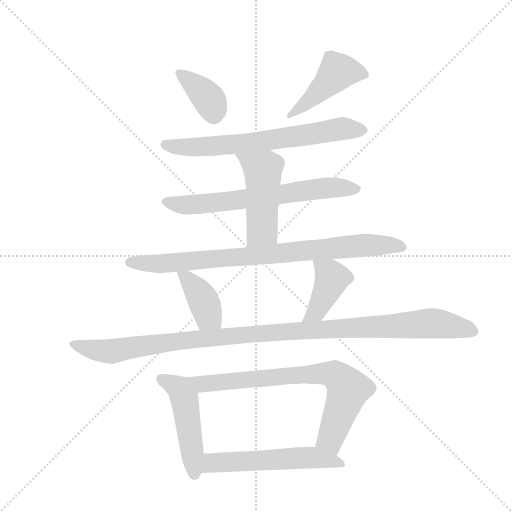
t = 0.00 s
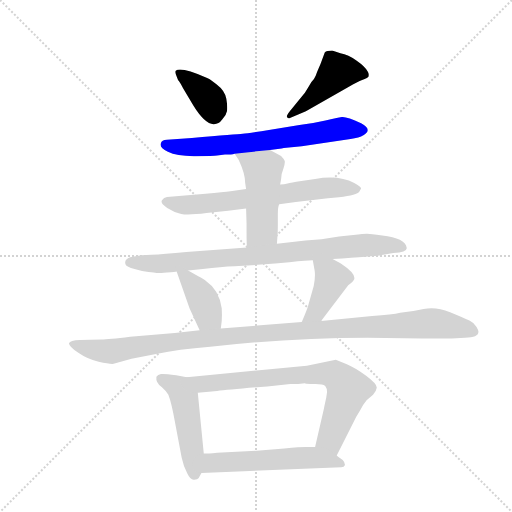
t = 1.88 s
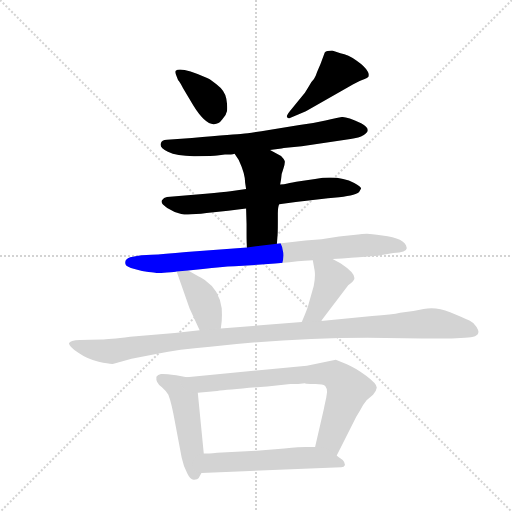
t = 3.76 s
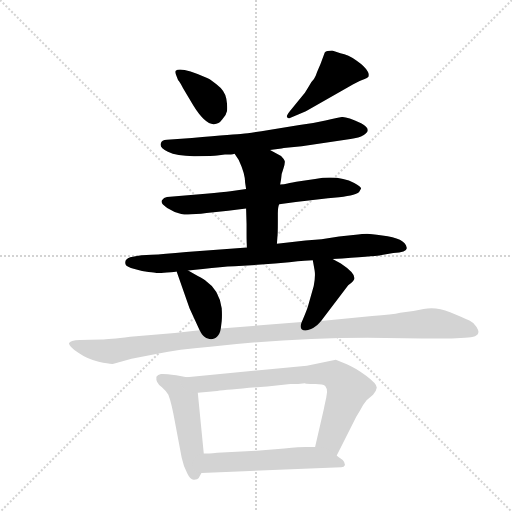
t = 5.64 s
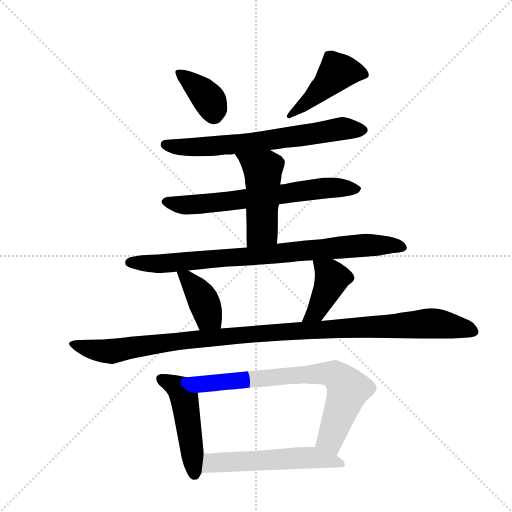
t = 7.52 s
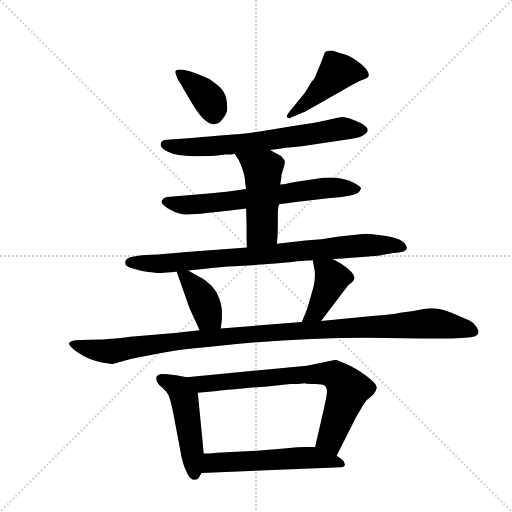
t = 9.40 s

The animated SVG that drew these frames (rendered in a browser with its animation timeline set to each time). Animation: 12 CSS @keyframes rules; one cycle of 9.40 s.

<svg version="1.1" viewBox="0 0 1024 1024" xmlns="http://www.w3.org/2000/svg">
  <g stroke="lightgray" stroke-dasharray="1,1" stroke-width="1" transform="scale(4, 4)">
    <line x1="0" y1="0" x2="256" y2="256"></line>
    <line x1="256" y1="0" x2="0" y2="256"></line>
    <line x1="128" y1="0" x2="128" y2="256"></line>
    <line x1="0" y1="128" x2="256" y2="128"></line>
  </g>
  <g transform="scale(0.92, -0.92) translate(60, -900)">
    <style type="text/css">
      
        @keyframes keyframes0 {
          from {
            stroke: blue;
            stroke-dashoffset: 380;
            stroke-width: 128;
          }
          55% {
            animation-timing-function: step-end;
            stroke: blue;
            stroke-dashoffset: 0;
            stroke-width: 128;
          }
          to {
            stroke: black;
            stroke-width: 1024;
          }
        }
        #make-me-a-hanzi-animation-0 {
          animation: keyframes0 0.5592447916666666s both;
          animation-delay: 0s;
          animation-timing-function: linear;
        }
      
        @keyframes keyframes1 {
          from {
            stroke: blue;
            stroke-dashoffset: 455;
            stroke-width: 128;
          }
          60% {
            animation-timing-function: step-end;
            stroke: blue;
            stroke-dashoffset: 0;
            stroke-width: 128;
          }
          to {
            stroke: black;
            stroke-width: 1024;
          }
        }
        #make-me-a-hanzi-animation-1 {
          animation: keyframes1 0.6202799479166666s both;
          animation-delay: 0.5592447916666666s;
          animation-timing-function: linear;
        }
      
        @keyframes keyframes2 {
          from {
            stroke: blue;
            stroke-dashoffset: 687;
            stroke-width: 128;
          }
          69% {
            animation-timing-function: step-end;
            stroke: blue;
            stroke-dashoffset: 0;
            stroke-width: 128;
          }
          to {
            stroke: black;
            stroke-width: 1024;
          }
        }
        #make-me-a-hanzi-animation-2 {
          animation: keyframes2 0.80908203125s both;
          animation-delay: 1.1795247395833333s;
          animation-timing-function: linear;
        }
      
        @keyframes keyframes3 {
          from {
            stroke: blue;
            stroke-dashoffset: 676;
            stroke-width: 128;
          }
          69% {
            animation-timing-function: step-end;
            stroke: blue;
            stroke-dashoffset: 0;
            stroke-width: 128;
          }
          to {
            stroke: black;
            stroke-width: 1024;
          }
        }
        #make-me-a-hanzi-animation-3 {
          animation: keyframes3 0.8001302083333334s both;
          animation-delay: 1.9886067708333333s;
          animation-timing-function: linear;
        }
      
        @keyframes keyframes4 {
          from {
            stroke: blue;
            stroke-dashoffset: 491;
            stroke-width: 128;
          }
          62% {
            animation-timing-function: step-end;
            stroke: blue;
            stroke-dashoffset: 0;
            stroke-width: 128;
          }
          to {
            stroke: black;
            stroke-width: 1024;
          }
        }
        #make-me-a-hanzi-animation-4 {
          animation: keyframes4 0.6495768229166666s both;
          animation-delay: 2.7887369791666665s;
          animation-timing-function: linear;
        }
      
        @keyframes keyframes5 {
          from {
            stroke: blue;
            stroke-dashoffset: 850;
            stroke-width: 128;
          }
          73% {
            animation-timing-function: step-end;
            stroke: blue;
            stroke-dashoffset: 0;
            stroke-width: 128;
          }
          to {
            stroke: black;
            stroke-width: 1024;
          }
        }
        #make-me-a-hanzi-animation-5 {
          animation: keyframes5 0.9417317708333334s both;
          animation-delay: 3.438313802083333s;
          animation-timing-function: linear;
        }
      
        @keyframes keyframes6 {
          from {
            stroke: blue;
            stroke-dashoffset: 398;
            stroke-width: 128;
          }
          56% {
            animation-timing-function: step-end;
            stroke: blue;
            stroke-dashoffset: 0;
            stroke-width: 128;
          }
          to {
            stroke: black;
            stroke-width: 1024;
          }
        }
        #make-me-a-hanzi-animation-6 {
          animation: keyframes6 0.5738932291666666s both;
          animation-delay: 4.380045572916666s;
          animation-timing-function: linear;
        }
      
        @keyframes keyframes7 {
          from {
            stroke: blue;
            stroke-dashoffset: 413;
            stroke-width: 128;
          }
          57% {
            animation-timing-function: step-end;
            stroke: blue;
            stroke-dashoffset: 0;
            stroke-width: 128;
          }
          to {
            stroke: black;
            stroke-width: 1024;
          }
        }
        #make-me-a-hanzi-animation-7 {
          animation: keyframes7 0.5861002604166666s both;
          animation-delay: 4.953938802083333s;
          animation-timing-function: linear;
        }
      
        @keyframes keyframes8 {
          from {
            stroke: blue;
            stroke-dashoffset: 1135;
            stroke-width: 128;
          }
          79% {
            animation-timing-function: step-end;
            stroke: blue;
            stroke-dashoffset: 0;
            stroke-width: 128;
          }
          to {
            stroke: black;
            stroke-width: 1024;
          }
        }
        #make-me-a-hanzi-animation-8 {
          animation: keyframes8 1.1736653645833333s both;
          animation-delay: 5.5400390625s;
          animation-timing-function: linear;
        }
      
        @keyframes keyframes9 {
          from {
            stroke: blue;
            stroke-dashoffset: 490;
            stroke-width: 128;
          }
          61% {
            animation-timing-function: step-end;
            stroke: blue;
            stroke-dashoffset: 0;
            stroke-width: 128;
          }
          to {
            stroke: black;
            stroke-width: 1024;
          }
        }
        #make-me-a-hanzi-animation-9 {
          animation: keyframes9 0.6487630208333334s both;
          animation-delay: 6.713704427083333s;
          animation-timing-function: linear;
        }
      
        @keyframes keyframes10 {
          from {
            stroke: blue;
            stroke-dashoffset: 758;
            stroke-width: 128;
          }
          71% {
            animation-timing-function: step-end;
            stroke: blue;
            stroke-dashoffset: 0;
            stroke-width: 128;
          }
          to {
            stroke: black;
            stroke-width: 1024;
          }
        }
        #make-me-a-hanzi-animation-10 {
          animation: keyframes10 0.8668619791666666s both;
          animation-delay: 7.362467447916666s;
          animation-timing-function: linear;
        }
      
        @keyframes keyframes11 {
          from {
            stroke: blue;
            stroke-dashoffset: 561;
            stroke-width: 128;
          }
          65% {
            animation-timing-function: step-end;
            stroke: blue;
            stroke-dashoffset: 0;
            stroke-width: 128;
          }
          to {
            stroke: black;
            stroke-width: 1024;
          }
        }
        #make-me-a-hanzi-animation-11 {
          animation: keyframes11 0.70654296875s both;
          animation-delay: 8.229329427083332s;
          animation-timing-function: linear;
        }
      
    </style>
    
      <path d="M 322 746 Q 320 744 322 739 L 327 726 Q 331 722 338 708 L 360 671 Q 386 629 405 630 Q 416 630 423 640 Q 432 649 433.5 658.5 Q 435 668 432 685.5 Q 429 703 410.5 717 Q 392 731 389 731 Q 332 756 322 746 Z" fill="lightgray"></path>
    
      <path d="M 617 722 Q 604 700 601 696 L 570 658 Q 562 648 564 645 Q 567 642 569 643 L 578 647 L 605 658 L 708 717 Q 724 725 731.5 727.5 Q 739 730 741 733 Q 743 740 739 745 Q 734 755 715.5 768 Q 697 781 680 784 L 662 790 Q 650 790 646 786 L 638 764 Q 637 761 633 752 Q 629 743 626.5 736 Q 624 729 617 722 Z" fill="lightgray"></path>
    
      <path d="M 527 574 L 552 577 L 557 578 L 596 582 L 702 598 Q 721 600 730 606 Q 739 612 739 616 Q 741 623 725 632 Q 693 647 683 645.5 Q 673 644 647.5 638 Q 622 632 591 628 L 528 618 Q 480 610 467.5 609 Q 455 608 357 600 L 326 598 L 303 596 Q 291 595 290 589 Q 285 580 305 570 Q 325 560 365 560.5 Q 405 561 412 562 L 429 564 Q 444 564 450 566 L 527 574 Z" fill="lightgray"></path>
    
      <path d="M 547 456 L 583 461 L 653 469 L 677 471 Q 717 476 721 483 L 725 490 Q 725 494 710 502 Q 677 520 625 511 L 584 505 Q 566 502 562.5 500.5 Q 559 499 549 499 L 475 489 L 441 484 Q 427 482 387 479 L 303 472 Q 296 471 292 464.5 Q 288 458 303.5 448 Q 319 438 334 435 Q 349 432 389 437 L 436 442 L 475 447 L 547 456 Z" fill="lightgray"></path>
    
      <path d="M 542 370 L 543 384 Q 544 392 544 416 L 544 436 Q 544 450 547 456 L 549 499 L 551 510 Q 551 521 556 533 Q 560 545 559 550 Q 557 555 551 561 L 527 574 C 501 588 434 591 450 566 L 459 552 Q 473 522 473 502 L 475 489 L 475 447 L 476 413 L 476 392 Q 476 370 477 362 C 479 332 540 340 542 370 Z" fill="lightgray"></path>
    
      <path d="M 663 337 L 684 338 Q 766 344 767 345 L 795 350 Q 827 352 824 362 Q 821 382 771 388 Q 745 392 738 392 Q 731 392 708 389 L 677 386 L 639 380 L 604 377 L 542 370 L 477 362 L 345 352 Q 295 347 269 346 L 248 345 Q 239 344 223 341 Q 209 336 213 325 Q 215 320 232.5 315 Q 250 310 263 308.5 Q 276 307 280 306.5 Q 284 306 303 307.5 Q 322 309 324 310 L 349 312 L 381 315 Q 421 320 450 321 L 538 327 L 569 330 Q 609 334 620 334 L 663 337 Z" fill="lightgray"></path>
    
      <path d="M 324 310 L 352 230 L 374 182 C 386 155 416 156 420 186 L 422 202 Q 423 214 422 230 Q 416 270 389 288 Q 384 293 370 300 L 349 312 C 323 327 317 330 324 310 Z" fill="lightgray"></path>
    
      <path d="M 638 202 L 697 280 Q 708 288 710 293 Q 714 305 681 327 L 663 337 C 637 352 615 364 620 334 L 624 312 Q 626 299 622 278 L 610 236 Q 608 228 596 200 C 584 172 620 178 638 202 Z" fill="lightgray"></path>
    
      <path d="M 374 182 L 320 176 L 223 168 Q 175 162 161 162 L 114 161 Q 92 160 90 154 Q 89 148 109.5 133.5 Q 130 119 154.5 113.5 Q 179 108 187 109 L 226 120 L 282 131 Q 326 140 397 146 Q 571 166 739 166 L 857 164 L 922 164 L 951 166 Q 980 166 980 178 Q 981 180 976 189 Q 971 198 960.5 203 Q 950 208 918.5 221 Q 887 234 861 228 Q 835 222 810 220 Q 793 216 749 213 L 638 202 L 596 200 L 420 186 L 374 182 Z" fill="lightgray"></path>
    
      <path d="M 346 80 L 323 84 Q 297 88 290 87 Q 283 86 280 81 Q 278 68 292 58 Q 302 49 306 42 Q 313 24 320 -16 L 335 -95 Q 339 -114 347 -129 Q 354 -144 362 -143 Q 370 -142 372 -139 Q 375 -133 378 -128 L 383 -86 L 370 46 C 367 76 367 76 346 80 Z" fill="lightgray"></path>
    
      <path d="M 672 -90 L 706 -23 Q 715 -4 723 8 Q 730 22 737 30 L 751 42 Q 758 49 759 57 Q 760 65 736 83 Q 711 101 694 108 L 670 118 L 607 105 L 346 80 C 316 77 340 43 370 46 L 412 50 Q 437 53 521 60 L 571 65 Q 589 65 603 67 L 605 66 Q 606 66 607 66 L 615 65 L 626 65 Q 642 65 647 61 Q 651 56 651 48 L 649 34 Q 648 30 644 11 L 625 -72 C 618 -101 658 -117 672 -90 Z" fill="lightgray"></path>
    
      <path d="M 378 -128 L 682 -116 Q 688 -116 690 -111 Q 690 -105 685 -100 Q 673 -91 672 -90 C 649 -72 649 -72 625 -72 L 605 -72 Q 593 -72 558 -75 L 498 -80 L 412 -84 Q 392 -86 383 -86 C 353 -87 348 -129 378 -128 Z" fill="lightgray"></path>
    
    
      <clipPath id="make-me-a-hanzi-clip-0">
        <path d="M 322 746 Q 320 744 322 739 L 327 726 Q 331 722 338 708 L 360 671 Q 386 629 405 630 Q 416 630 423 640 Q 432 649 433.5 658.5 Q 435 668 432 685.5 Q 429 703 410.5 717 Q 392 731 389 731 Q 332 756 322 746 Z"></path>
      </clipPath>
      <path clip-path="url(#make-me-a-hanzi-clip-0)" d="M 327 743 L 392 686 L 405 651" fill="none" id="make-me-a-hanzi-animation-0" stroke-dasharray="252 504" stroke-linecap="round"></path>
    
      <clipPath id="make-me-a-hanzi-clip-1">
        <path d="M 617 722 Q 604 700 601 696 L 570 658 Q 562 648 564 645 Q 567 642 569 643 L 578 647 L 605 658 L 708 717 Q 724 725 731.5 727.5 Q 739 730 741 733 Q 743 740 739 745 Q 734 755 715.5 768 Q 697 781 680 784 L 662 790 Q 650 790 646 786 L 638 764 Q 637 761 633 752 Q 629 743 626.5 736 Q 624 729 617 722 Z"></path>
      </clipPath>
      <path clip-path="url(#make-me-a-hanzi-clip-1)" d="M 732 738 L 672 743 L 616 684 L 569 651" fill="none" id="make-me-a-hanzi-animation-1" stroke-dasharray="327 654" stroke-linecap="round"></path>
    
      <clipPath id="make-me-a-hanzi-clip-2">
        <path d="M 527 574 L 552 577 L 557 578 L 596 582 L 702 598 Q 721 600 730 606 Q 739 612 739 616 Q 741 623 725 632 Q 693 647 683 645.5 Q 673 644 647.5 638 Q 622 632 591 628 L 528 618 Q 480 610 467.5 609 Q 455 608 357 600 L 326 598 L 303 596 Q 291 595 290 589 Q 285 580 305 570 Q 325 560 365 560.5 Q 405 561 412 562 L 429 564 Q 444 564 450 566 L 527 574 Z"></path>
      </clipPath>
      <path clip-path="url(#make-me-a-hanzi-clip-2)" d="M 300 586 L 376 580 L 471 588 L 683 620 L 728 617" fill="none" id="make-me-a-hanzi-animation-2" stroke-dasharray="559 1118" stroke-linecap="round"></path>
    
      <clipPath id="make-me-a-hanzi-clip-3">
        <path d="M 547 456 L 583 461 L 653 469 L 677 471 Q 717 476 721 483 L 725 490 Q 725 494 710 502 Q 677 520 625 511 L 584 505 Q 566 502 562.5 500.5 Q 559 499 549 499 L 475 489 L 441 484 Q 427 482 387 479 L 303 472 Q 296 471 292 464.5 Q 288 458 303.5 448 Q 319 438 334 435 Q 349 432 389 437 L 436 442 L 475 447 L 547 456 Z"></path>
      </clipPath>
      <path clip-path="url(#make-me-a-hanzi-clip-3)" d="M 302 462 L 334 455 L 378 456 L 636 491 L 719 489" fill="none" id="make-me-a-hanzi-animation-3" stroke-dasharray="548 1096" stroke-linecap="round"></path>
    
      <clipPath id="make-me-a-hanzi-clip-4">
        <path d="M 542 370 L 543 384 Q 544 392 544 416 L 544 436 Q 544 450 547 456 L 549 499 L 551 510 Q 551 521 556 533 Q 560 545 559 550 Q 557 555 551 561 L 527 574 C 501 588 434 591 450 566 L 459 552 Q 473 522 473 502 L 475 489 L 475 447 L 476 413 L 476 392 Q 476 370 477 362 C 479 332 540 340 542 370 Z"></path>
      </clipPath>
      <path clip-path="url(#make-me-a-hanzi-clip-4)" d="M 458 566 L 508 533 L 512 520 L 510 400 L 483 368" fill="none" id="make-me-a-hanzi-animation-4" stroke-dasharray="363 726" stroke-linecap="round"></path>
    
      <clipPath id="make-me-a-hanzi-clip-5">
        <path d="M 663 337 L 684 338 Q 766 344 767 345 L 795 350 Q 827 352 824 362 Q 821 382 771 388 Q 745 392 738 392 Q 731 392 708 389 L 677 386 L 639 380 L 604 377 L 542 370 L 477 362 L 345 352 Q 295 347 269 346 L 248 345 Q 239 344 223 341 Q 209 336 213 325 Q 215 320 232.5 315 Q 250 310 263 308.5 Q 276 307 280 306.5 Q 284 306 303 307.5 Q 322 309 324 310 L 349 312 L 381 315 Q 421 320 450 321 L 538 327 L 569 330 Q 609 334 620 334 L 663 337 Z"></path>
      </clipPath>
      <path clip-path="url(#make-me-a-hanzi-clip-5)" d="M 222 329 L 294 326 L 734 367 L 814 363" fill="none" id="make-me-a-hanzi-animation-5" stroke-dasharray="722 1444" stroke-linecap="round"></path>
    
      <clipPath id="make-me-a-hanzi-clip-6">
        <path d="M 324 310 L 352 230 L 374 182 C 386 155 416 156 420 186 L 422 202 Q 423 214 422 230 Q 416 270 389 288 Q 384 293 370 300 L 349 312 C 323 327 317 330 324 310 Z"></path>
      </clipPath>
      <path clip-path="url(#make-me-a-hanzi-clip-6)" d="M 331 305 L 374 260 L 392 213 L 412 191" fill="none" id="make-me-a-hanzi-animation-6" stroke-dasharray="270 540" stroke-linecap="round"></path>
    
      <clipPath id="make-me-a-hanzi-clip-7">
        <path d="M 638 202 L 697 280 Q 708 288 710 293 Q 714 305 681 327 L 663 337 C 637 352 615 364 620 334 L 624 312 Q 626 299 622 278 L 610 236 Q 608 228 596 200 C 584 172 620 178 638 202 Z"></path>
      </clipPath>
      <path clip-path="url(#make-me-a-hanzi-clip-7)" d="M 628 330 L 661 295 L 627 222 L 603 207" fill="none" id="make-me-a-hanzi-animation-7" stroke-dasharray="285 570" stroke-linecap="round"></path>
    
      <clipPath id="make-me-a-hanzi-clip-8">
        <path d="M 374 182 L 320 176 L 223 168 Q 175 162 161 162 L 114 161 Q 92 160 90 154 Q 89 148 109.5 133.5 Q 130 119 154.5 113.5 Q 179 108 187 109 L 226 120 L 282 131 Q 326 140 397 146 Q 571 166 739 166 L 857 164 L 922 164 L 951 166 Q 980 166 980 178 Q 981 180 976 189 Q 971 198 960.5 203 Q 950 208 918.5 221 Q 887 234 861 228 Q 835 222 810 220 Q 793 216 749 213 L 638 202 L 596 200 L 420 186 L 374 182 Z"></path>
      </clipPath>
      <path clip-path="url(#make-me-a-hanzi-clip-8)" d="M 96 152 L 134 141 L 184 136 L 315 157 L 473 173 L 872 197 L 968 180" fill="none" id="make-me-a-hanzi-animation-8" stroke-dasharray="1007 2014" stroke-linecap="round"></path>
    
      <clipPath id="make-me-a-hanzi-clip-9">
        <path d="M 346 80 L 323 84 Q 297 88 290 87 Q 283 86 280 81 Q 278 68 292 58 Q 302 49 306 42 Q 313 24 320 -16 L 335 -95 Q 339 -114 347 -129 Q 354 -144 362 -143 Q 370 -142 372 -139 Q 375 -133 378 -128 L 383 -86 L 370 46 C 367 76 367 76 346 80 Z"></path>
      </clipPath>
      <path clip-path="url(#make-me-a-hanzi-clip-9)" d="M 290 76 L 330 55 L 340 33 L 363 -130" fill="none" id="make-me-a-hanzi-animation-9" stroke-dasharray="362 724" stroke-linecap="round"></path>
    
      <clipPath id="make-me-a-hanzi-clip-10">
        <path d="M 672 -90 L 706 -23 Q 715 -4 723 8 Q 730 22 737 30 L 751 42 Q 758 49 759 57 Q 760 65 736 83 Q 711 101 694 108 L 670 118 L 607 105 L 346 80 C 316 77 340 43 370 46 L 412 50 Q 437 53 521 60 L 571 65 Q 589 65 603 67 L 605 66 Q 606 66 607 66 L 615 65 L 626 65 Q 642 65 647 61 Q 651 56 651 48 L 649 34 Q 648 30 644 11 L 625 -72 C 618 -101 658 -117 672 -90 Z"></path>
      </clipPath>
      <path clip-path="url(#make-me-a-hanzi-clip-10)" d="M 354 77 L 379 65 L 570 84 L 667 85 L 697 52 L 658 -54 L 669 -80" fill="none" id="make-me-a-hanzi-animation-10" stroke-dasharray="630 1260" stroke-linecap="round"></path>
    
      <clipPath id="make-me-a-hanzi-clip-11">
        <path d="M 378 -128 L 682 -116 Q 688 -116 690 -111 Q 690 -105 685 -100 Q 673 -91 672 -90 C 649 -72 649 -72 625 -72 L 605 -72 Q 593 -72 558 -75 L 498 -80 L 412 -84 Q 392 -86 383 -86 C 353 -87 348 -129 378 -128 Z"></path>
      </clipPath>
      <path clip-path="url(#make-me-a-hanzi-clip-11)" d="M 385 -122 L 402 -106 L 588 -96 L 636 -97 L 682 -108" fill="none" id="make-me-a-hanzi-animation-11" stroke-dasharray="433 866" stroke-linecap="round"></path>
    
  </g>
</svg>
